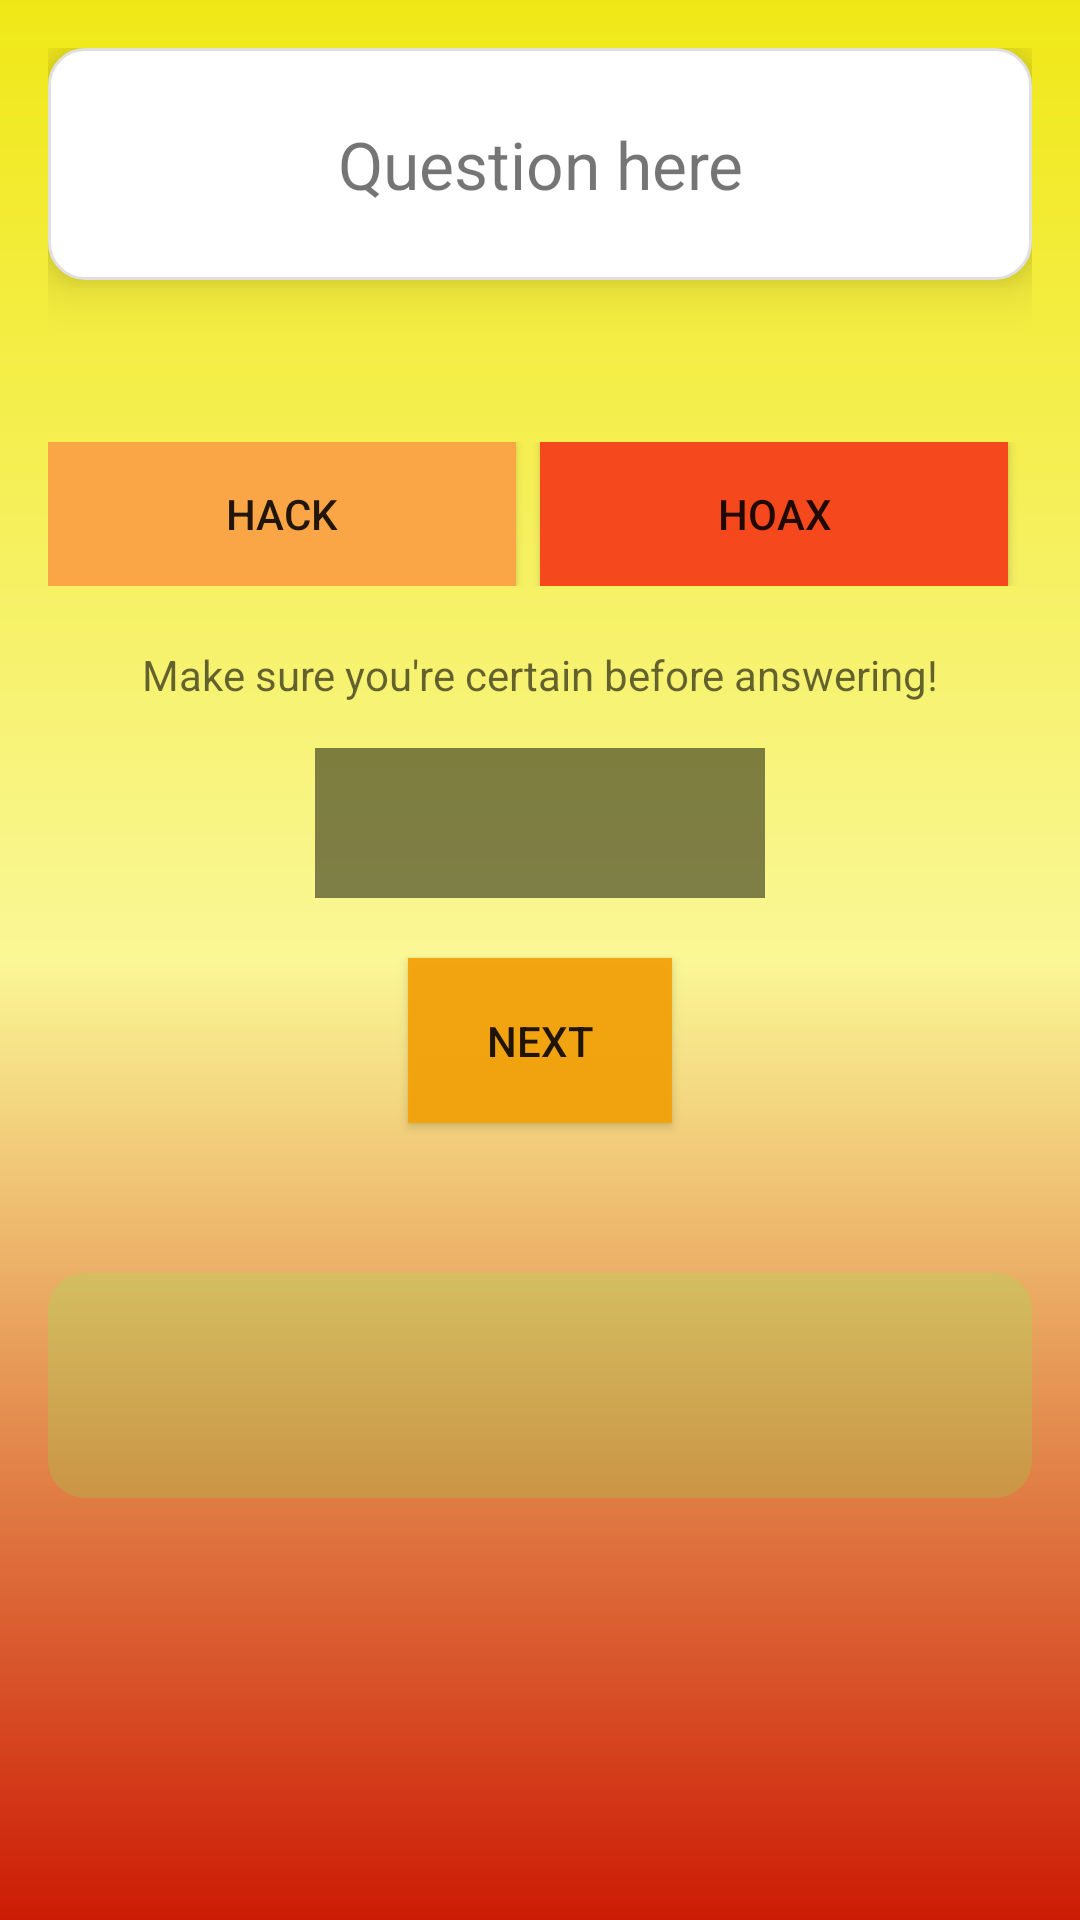

Write the Android layout XML for this screen, with the resource values it uses.
<!-- AndroidManifest.xml: application theme Theme.IMAD5112ASSIGNMENT2 -->
<!-- res/layout/quizzes_layout.xml -->
<?xml version="1.0" encoding="utf-8"?>
<LinearLayout xmlns:android="http://schemas.android.com/apk/res/android"
    android:orientation="vertical"
    android:layout_width="match_parent"
    android:layout_height="match_parent"
    android:padding="16dp"
    android:background="@drawable/hackvshoaxbackground">

    <FrameLayout
        android:layout_width="match_parent"
        android:layout_height="wrap_content"
        android:layout_marginBottom="24dp"
        android:background="@drawable/bg_card"
        android:elevation="10dp">

        <TextView
            android:id="@+id/txtQuestions"
            android:layout_width="match_parent"
            android:layout_height="wrap_content"
            android:padding="24dp"
            android:text="Question here"
            android:textSize="22sp"
            android:textAlignment="center"/>

    </FrameLayout>

    <LinearLayout
        android:layout_width="match_parent"
        android:layout_height="wrap_content"
        android:orientation="horizontal"
        android:layout_marginTop="30dp">

        <Button
            android:id="@+id/btnTrue"
            android:layout_width="wrap_content"
            android:layout_height="wrap_content"
            android:layout_weight="1"
            android:layout_marginEnd="8dp"
            android:text="Hack"
            android:background="#faa646"
            android:layout_gravity="center"/>

        <Button
            android:id="@+id/btnFalse"
            android:layout_width="wrap_content"
            android:layout_height="wrap_content"
            android:layout_weight="1"
            android:layout_marginEnd="8dp"
            android:text="Hoax"
            android:background="#f5481d"
            android:layout_gravity="center" />

    </LinearLayout>

    <TextView
        android:id="@+id/txtResult"
        android:layout_width="match_parent"
        android:layout_height="wrap_content"
        android:layout_marginTop="20dp"
        android:textAlignment="center"
        android:hint="Make sure you're certain before answering!" />

    <TextView
        android:id="@+id/feedbacktxt"
        android:layout_width="150dp"
        android:layout_height="50dp"
        android:layout_gravity="center"
        android:layout_marginTop="15dp"
        android:textSize="30sp"
        android:background="#030801"
        android:alpha="0.5"
        android:textColor="#ffffff"
        android:textAlignment="center"/>


    <Button
        android:id="@+id/btnNext"
        android:layout_width="wrap_content"
        android:layout_height="55dp"
        android:layout_marginTop="20dp"
        android:layout_gravity="center"
        android:text="Next"
        android:background="#F2F4A30B"/>

    <TextView
        android:id="@+id/txtQuestionsHints"
        android:layout_width="match_parent"
        android:layout_height="75dp"
        android:textAlignment="center"
        android:textSize="18sp"
        android:layout_marginTop="50dp"
        android:background="@drawable/bg_card"
        android:backgroundTint="#79fa4d"
        android:alpha="0.2"/>

</LinearLayout>
<!-- resources referenced by this layout -->
<resources>
  <!-- drawable bg_card (drawable) -->
  <?xml version="1.0" encoding="utf-8"?>
  <shape xmlns:android="http://schemas.android.com/apk/res/android">
      <solid android:color="#ffffff"/>
      <corners android:radius="12dp"/>
      <stroke android:width="1dp"
          android:color="#e0e0e0"/>
  
  </shape>
  <!-- drawable hackvshoaxbackground (drawable) -->
  <?xml version="1.0" encoding="utf-8"?>
  <shape
      xmlns:android="http://schemas.android.com/apk/res/android">
      <gradient
          android:angle="270"
          android:endColor="#cc1b04"
          android:startColor="#f0e816"
          android:centerColor="#faf796"/>
  
  </shape>
  <style name="Theme.IMAD5112ASSIGNMENT2" parent="android:Theme.Material.Light.NoActionBar" />
</resources>
